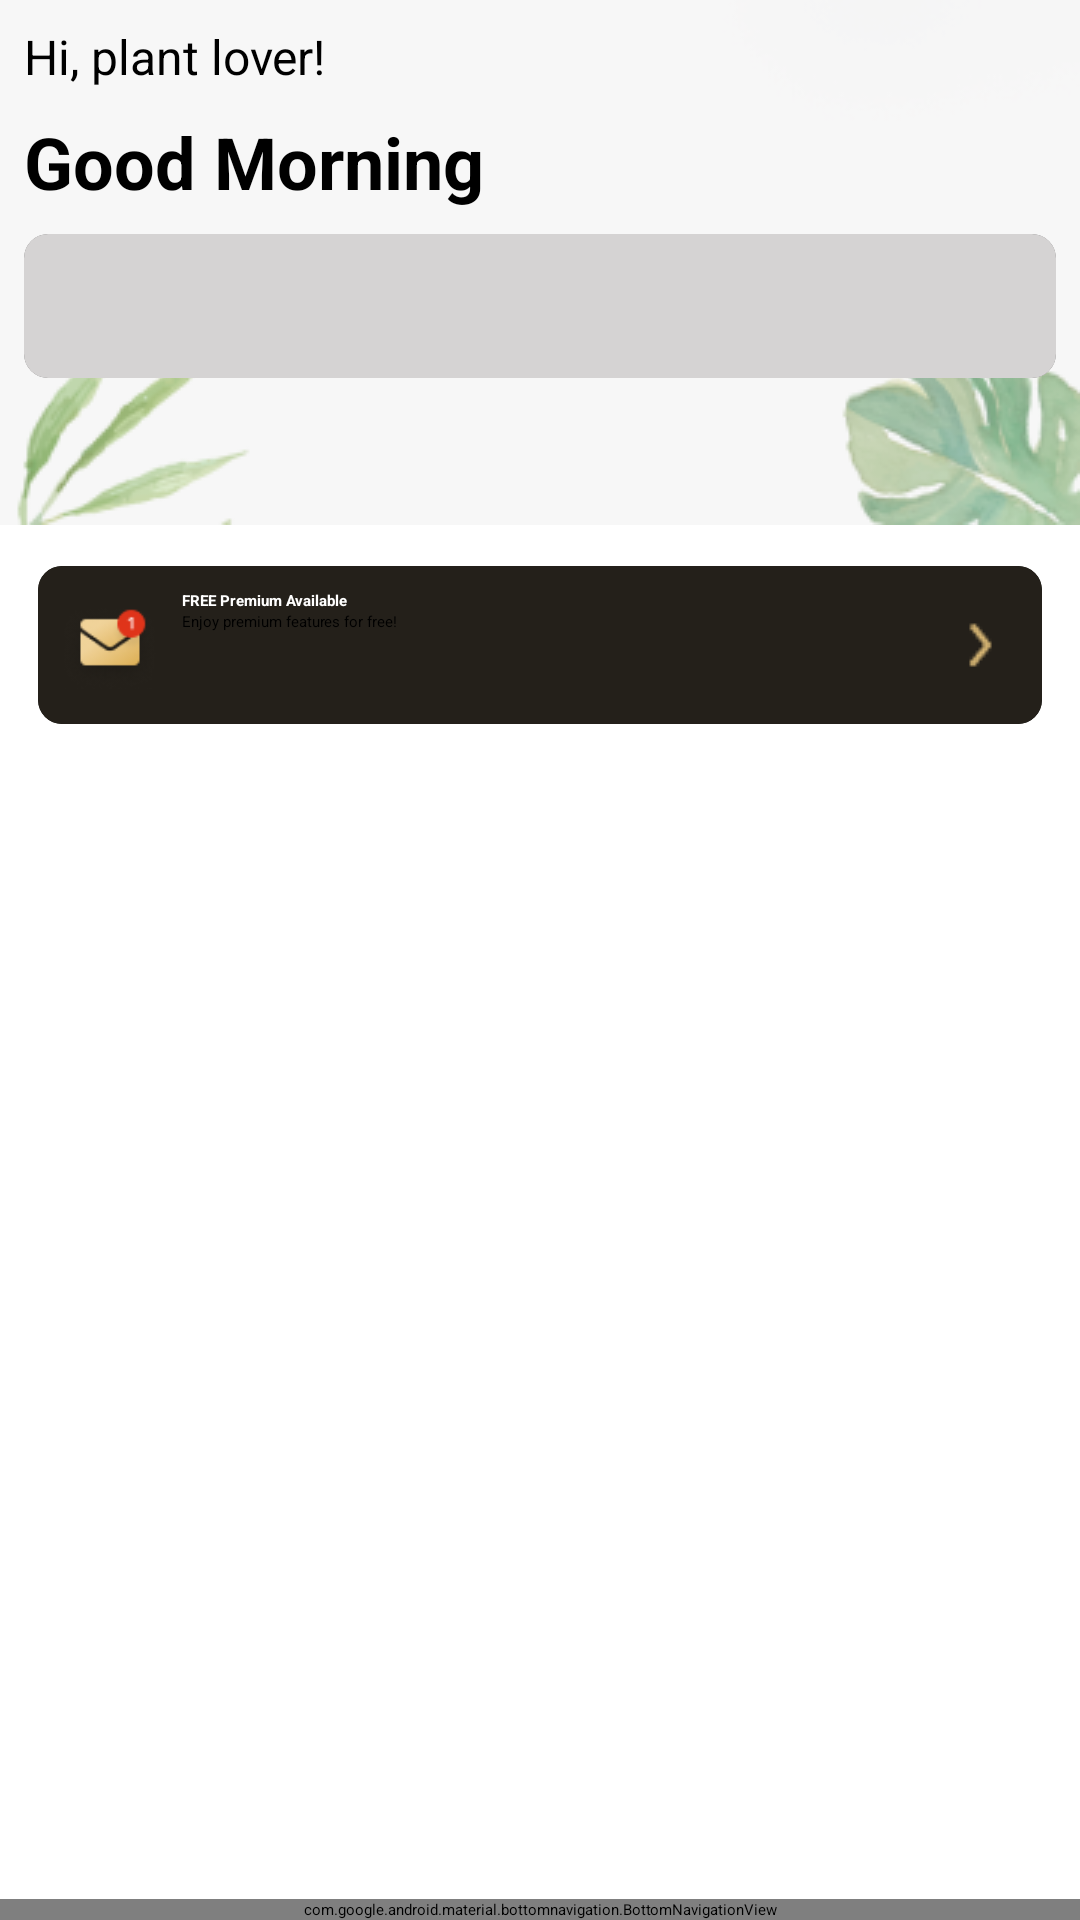

Reconstruct the res/layout file that produces this screen, plus the resources it refers to.
<!-- AndroidManifest.xml: application theme Theme.PlantApp -->
<!-- res/layout/fragment_home.xml -->
<?xml version="1.0" encoding="utf-8"?>
<layout xmlns:android="http://schemas.android.com/apk/res/android"
    xmlns:app="http://schemas.android.com/apk/res-auto"
    xmlns:tools="http://schemas.android.com/tools">

<androidx.constraintlayout.widget.ConstraintLayout
    android:layout_width="match_parent"
    android:layout_height="match_parent"
    android:background="@color/white">

    <LinearLayout
        android:id="@+id/search_layout"
        android:orientation="vertical"
        android:background="@drawable/home_ackground"
        android:layout_width="match_parent"
        android:layout_height="wrap_content">

        <TextView
            android:id="@+id/tv_greeting"
            android:layout_width="wrap_content"
            android:layout_height="wrap_content"
            android:text="Hi, plant lover!"
            android:textSize="16sp"
            android:textColor="@color/black"
            app:layout_constraintTop_toTopOf="parent"
            app:layout_constraintStart_toStartOf="parent"
            android:layout_marginStart="@dimen/medium_margin_default"
            android:layout_marginTop="@dimen/medium_margin_default" />

        <TextView
            android:id="@+id/tv_time"
            android:layout_width="wrap_content"
            android:layout_height="wrap_content"
            android:text="@string/title_morning"
            android:textSize="24sp"
            android:textStyle="bold"
            android:textColor="@color/black"
            app:layout_constraintTop_toBottomOf="@id/tv_greeting"
            app:layout_constraintStart_toStartOf="parent"
            android:layout_marginStart="@dimen/medium_margin_default"
            android:layout_marginTop="@dimen/small_margin_default" />

        <androidx.cardview.widget.CardView
            android:id="@+id/search_bar"
            android:layout_width="match_parent"
            android:layout_height="48dp"
            app:cardCornerRadius="@dimen/small_margin_default"
            app:cardElevation="2dp"
            app:layout_constraintTop_toBottomOf="@id/tv_time"
            app:layout_constraintStart_toStartOf="parent"
            app:layout_constraintEnd_toEndOf="parent"
            android:layout_marginTop="@dimen/medium_margin_default"
            android:layout_marginStart="@dimen/medium_margin_default"
            android:layout_marginEnd="@dimen/medium_margin_default">

            <SearchView
                android:id="@+id/searchView"
                android:layout_width="match_parent"
                android:layout_height="match_parent"
                android:paddingStart="@dimen/medium_margin_default"
                android:background="#D5D3D3"
                android:drawablePadding="8dp"
                android:iconifiedByDefault="false"
                android:inputType="none" />
        </androidx.cardview.widget.CardView>

    </LinearLayout>

    <androidx.cardview.widget.CardView
        android:id="@+id/card_premium"
        android:layout_width="0dp"
        android:layout_height="64dp"
        app:cardElevation="2dp"
        android:backgroundTint="@color/black"
        app:layout_constraintTop_toBottomOf="@id/search_layout"
        app:layout_constraintStart_toStartOf="parent"
        app:layout_constraintEnd_toEndOf="parent"
        style="@style/RecyclerCardView">

        <RelativeLayout
            android:background="#24201A"
            android:layout_width="match_parent"
            android:layout_height="match_parent">

            <ImageView
                android:id="@+id/iv_mail_icon"
                android:layout_width="32dp"
                android:layout_height="32dp"
                android:layout_marginStart="@dimen/medium_margin_default"
                android:layout_centerVertical="true"
                android:src="@drawable/mail_icon"/>

            <TextView
                android:id="@+id/tv_premium"
                android:layout_width="wrap_content"
                android:layout_height="wrap_content"
                android:text="FREE Premium Available"
                android:textColor="@color/white"
                android:textStyle="bold"
                android:layout_marginTop="@dimen/small_margin_default"
                android:layout_toEndOf="@id/iv_mail_icon"
                android:layout_marginStart="@dimen/small_margin_default" />

            <TextView
                android:id="@+id/tv_premium_subtitle"
                android:layout_width="wrap_content"
                android:layout_height="wrap_content"
                android:text="Enjoy premium features for free!"
                android:layout_below="@id/tv_premium"
                android:layout_toEndOf="@id/iv_mail_icon"
                android:layout_marginStart="@dimen/small_margin_default" />

            <ImageView
                android:id="@+id/img_arrow"
                android:layout_width="24dp"
                android:layout_height="24dp"
                android:layout_alignParentEnd="true"
                android:layout_centerVertical="true"
                android:layout_marginEnd="@dimen/medium_margin_default"
                android:src="@drawable/right_icon" />
        </RelativeLayout>
    </androidx.cardview.widget.CardView>

    <androidx.recyclerview.widget.RecyclerView
        android:id="@+id/rv_question"
        android:layout_width="0dp"
        android:layout_height="0dp"
        app:layout_constraintTop_toBottomOf="@id/card_premium"
        app:layout_constraintStart_toStartOf="parent"
        app:layout_constraintEnd_toEndOf="parent"
        app:layout_constraintBottom_toTopOf="@id/rv_category"
        android:layout_margin="@dimen/medium_margin_default"
        android:clipToPadding="false"
        android:padding="@dimen/small_margin_default"
        android:scrollbars="horizontal"
        android:numColumns="2"
        tools:listitem="@layout/item_home_question" />

    <androidx.recyclerview.widget.RecyclerView
        android:id="@+id/rv_category"
        android:layout_width="0dp"
        android:layout_height="0dp"
        app:layout_constraintTop_toBottomOf="@id/rv_question"
        app:layout_constraintStart_toStartOf="parent"
        app:layout_constraintEnd_toEndOf="parent"
        app:layout_constraintBottom_toTopOf="@id/bottom_nav"
        android:layout_margin="@dimen/medium_margin_default"
        android:clipToPadding="false"
        android:padding="@dimen/small_margin_default"
        android:scrollbars="vertical"
        android:numColumns="2"
        tools:listitem="@layout/item_home_category" />

    <com.google.android.material.bottomnavigation.BottomNavigationView
        android:id="@+id/bottom_nav"
        android:layout_width="match_parent"
        android:layout_height="wrap_content"
        android:background="@color/white"
        app:menu="@menu/bottom_nav_menu"
        app:itemIconTint="@android:color/darker_gray"
        app:itemTextColor="@color/green"
        app:layout_constraintBottom_toBottomOf="parent" />

</androidx.constraintlayout.widget.ConstraintLayout>
</layout>
<!-- res/layout/item_home_question.xml (included above) -->
<?xml version="1.0" encoding="utf-8"?>
<layout xmlns:android="http://schemas.android.com/apk/res/android"
    xmlns:app="http://schemas.android.com/apk/res-auto"
    xmlns:tools="http://schemas.android.com/tools">

    <androidx.cardview.widget.CardView
        android:layout_width="@dimen/cardView_width"
        android:layout_height="@dimen/cardView_height"
        style="@style/RecyclerCardView"
        android:foreground="?attr/selectableItemBackground">

        <LinearLayout
            android:weightSum="2"
            android:layout_width="match_parent"
            android:layout_height="match_parent"
            android:orientation="vertical">

            <ImageView
                android:id="@+id/img_question"
                android:layout_weight="1.5"
                android:layout_width="match_parent"
                android:layout_height="0dp"
                android:scaleType="fitXY"
                android:src="@drawable/paywall_background" />

            <TextView
                android:id="@+id/txt_question"
                android:layout_weight="0.5"
                android:background="@color/black"
                android:paddingStart="@dimen/small_margin_default"
                android:layout_width="match_parent"
                android:layout_height="0dp"
                tools:text="text"
                android:maxLines="2"
                android:lines="2"
                android:textColor="@android:color/white"
                android:ellipsize="end"/>
        </LinearLayout>
    </androidx.cardview.widget.CardView>
</layout>
<!-- res/layout/item_home_category.xml (included above) -->
<?xml version="1.0" encoding="utf-8"?>
<layout xmlns:android="http://schemas.android.com/apk/res/android"
    xmlns:app="http://schemas.android.com/apk/res-auto"
    xmlns:tools="http://schemas.android.com/tools">

    <androidx.cardview.widget.CardView
        android:layout_width="@dimen/cardView_width"
        android:layout_height="@dimen/cardView_width"
        style="@style/RecyclerCardView"
        android:foreground="?attr/selectableItemBackground">

        <FrameLayout
            android:layout_width="match_parent"
            android:layout_height="match_parent">

            <ImageView
                android:id="@+id/img_category"
                android:layout_width="match_parent"
                android:layout_height="match_parent"
                android:scaleType="fitXY"
                android:src="@drawable/paywall_background" />

            <TextView
                android:id="@+id/txt_category"
                android:layout_width="wrap_content"
                android:layout_height="wrap_content"
                android:layout_gravity="start|top"
                android:padding="@dimen/medium_margin_default"
                style="@style/CardItemText"
                tools:text="text"
                android:textColor="@android:color/white"
                android:ellipsize="end" />

        </FrameLayout>

    </androidx.cardview.widget.CardView>
</layout>
<!-- resources referenced by this layout -->
<resources>
  <dimen name="cardView_height">150dp</dimen>
  <dimen name="cardView_width">200dp</dimen>
  <dimen name="medium_margin_default">8dp</dimen>
  <dimen name="small_margin_default">8dp</dimen>
  <!-- drawable home_ackground: png bitmap (drawable, 16635 bytes) -->
  <!-- drawable mail_icon: png bitmap (drawable, 3732 bytes) -->
  <!-- drawable right_icon: png bitmap (drawable, 331 bytes) -->
  <string name="title_morning">Good Morning</string>
  <style name="CardItemText" parent="TextAppearance.AppCompat.Body2" />
  <style name="RecyclerCardView" parent="CardView">
          <item name="cardCornerRadius">@dimen/small_margin_default</item>
          <item name="android:layout_margin">@dimen/small_margin_default</item>
          <item name="cardUseCompatPadding">true</item>
      </style>
  <!-- not gathered from this repository: default colours our renderer supplied (Android Studio template values) -->
  <color name="black">#FF000000</color>
  <color name="white">#FFFFFFFF</color>
</resources>
